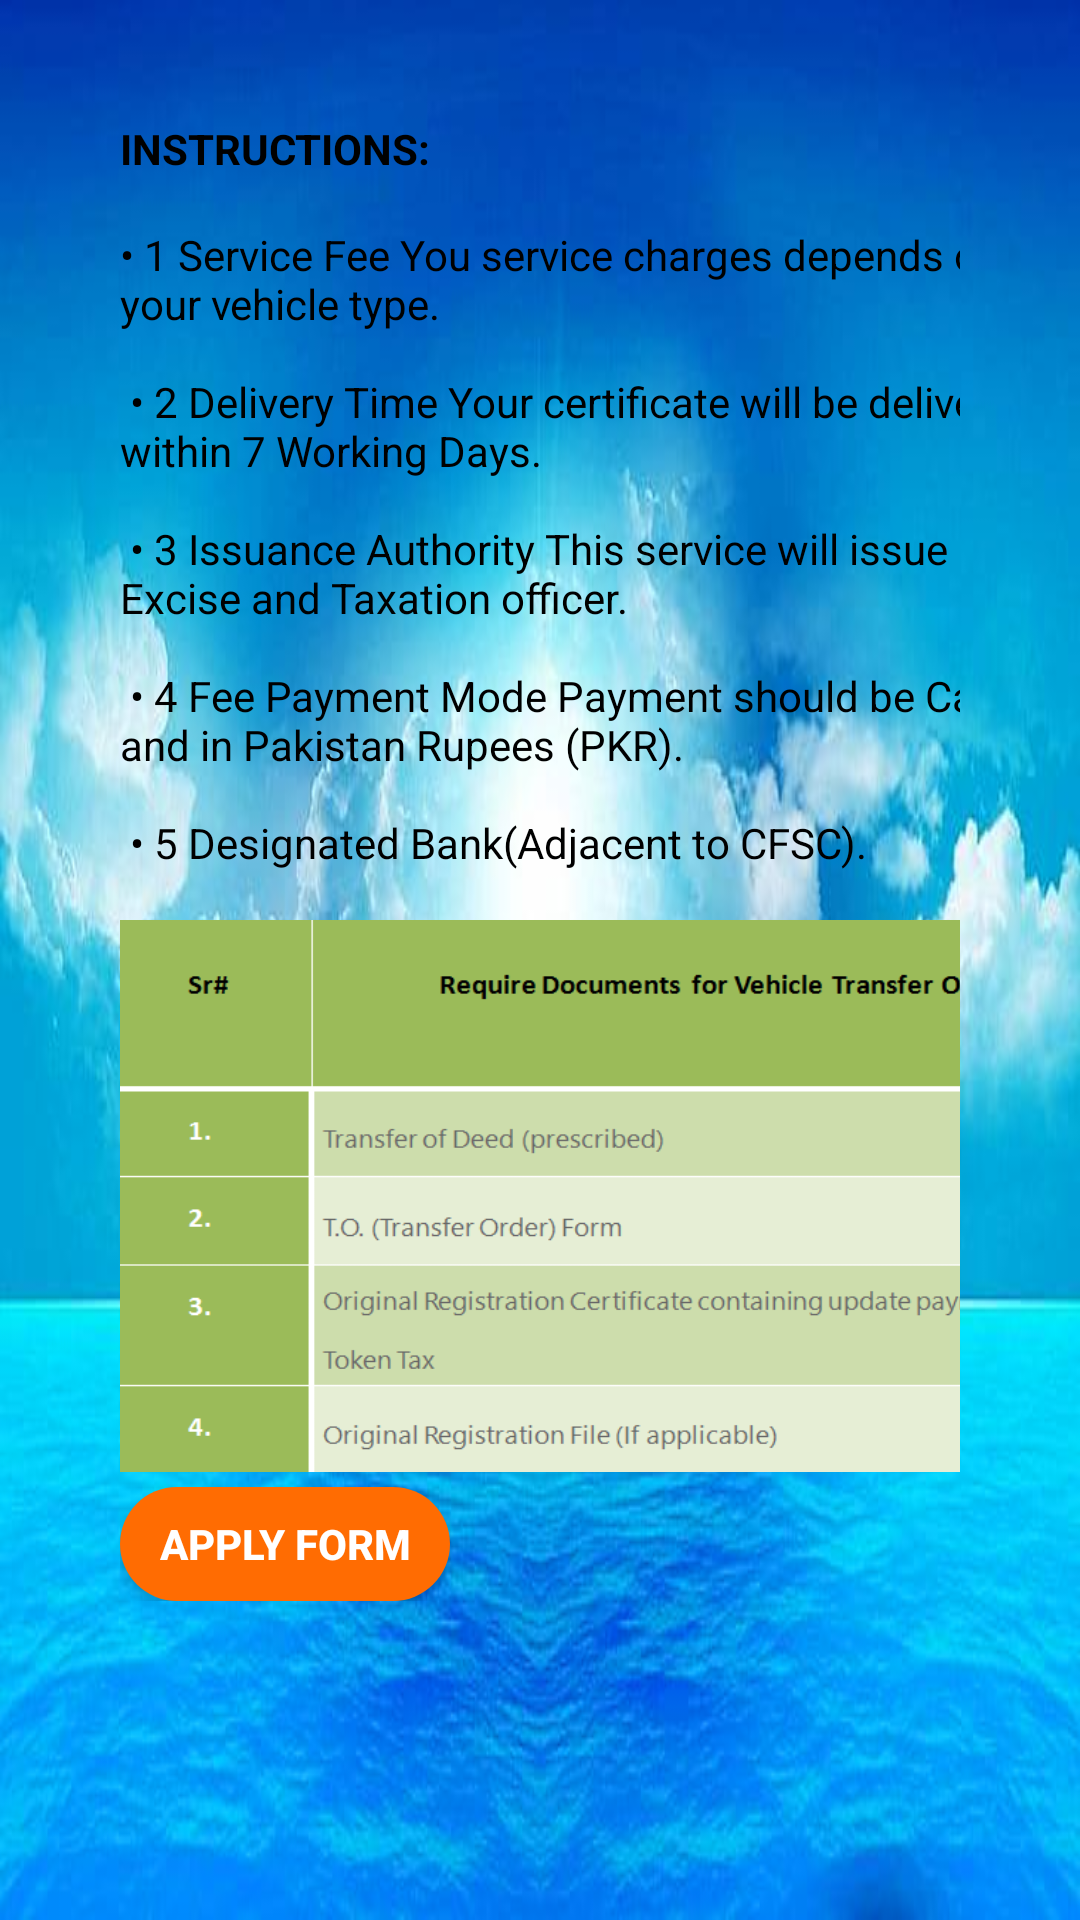

This screen was rendered from an Android layout file. Write that file and the resources it references.
<!-- AndroidManifest.xml: application theme AppTheme -->
<!-- res/layout/activity_vehicle_ownership.xml -->
<?xml version="1.0" encoding="utf-8"?>
<ScrollView xmlns:android="http://schemas.android.com/apk/res/android"
    xmlns:app="http://schemas.android.com/apk/res-auto"
    xmlns:tools="http://schemas.android.com/tools"
    android:layout_width="match_parent"
    android:layout_height="match_parent"
    android:background="@drawable/doc_bg"
    android:orientation="vertical"
    android:padding="10dp"
    tools:context=".vehicle_ownership">

    <LinearLayout
        android:layout_width="match_parent"
        android:layout_height="wrap_content"
        android:orientation="vertical"
        android:padding="30dp">

        <TextView
            android:id="@+id/textView34"
            android:layout_width="wrap_content"
            android:layout_height="wrap_content"
            android:text="@string/vehOwn_instructions"
            android:textColor="@color/black"
            android:textStyle="bold"
            tools:layout_editor_absoluteX="144dp"
            tools:layout_editor_absoluteY="86dp" />

        <TextView
            android:id="@+id/textView35"
            android:layout_width="320dp"
            android:layout_height="wrap_content"
            android:text="@string/venOwn_pg"
            android:textColor="@color/black"
            tools:layout_editor_absoluteX="144dp"
            tools:layout_editor_absoluteY="86dp" />


        <ImageView
            android:layout_width="329dp"
            android:layout_height="184dp"
            android:background="@drawable/vehowr_doc"
            android:padding="30dp">

        </ImageView>

        <Button
            android:id="@+id/button25"
            android:layout_width="110dp"
            android:layout_height="38dp"
            android:layout_marginTop="5dp"
            android:background="@drawable/button_rounded"
            android:text="@string/apply_form"
            android:textColor="#ffffff"
            android:textStyle="bold">

        </Button>

    </LinearLayout>


</ScrollView>
<!-- resources referenced by this layout -->
<resources>
  <color name="black">#000000</color>
  <!-- drawable button_rounded (drawable) -->
  <?xml version="1.0" encoding="utf-8"?>
  <shape xmlns:android="http://schemas.android.com/apk/res/android"
      android:shape="rectangle">
  
      <solid
          android:color="@color/colorAccent">
      </solid>
      <corners
          android:radius="25dp">
  
      </corners>
  
  </shape>
  <!-- drawable doc_bg: jpg bitmap (drawable, 33446 bytes) -->
  <!-- drawable vehowr_doc: png bitmap (drawable, 13066 bytes) -->
  <string name="apply_form">Apply Form</string>
  <string name="vehOwn_instructions">INSTRUCTIONS:\n</string>
  <string name="venOwn_pg">•	1	Service Fee You service charges depends on your vehicle type.\n\n
  •	2	Delivery Time Your certificate will be deliver within 7 Working Days.\n\n
  •	3	Issuance Authority This service will issue by Excise and Taxation officer.\n\n
  •	4	Fee Payment Mode Payment should be Cash and in Pakistan Rupees (PKR).\n\n
  •	5	Designated Bank(Adjacent to CFSC).\n
  </string>
  <style name="AppTheme" parent="Theme.AppCompat.Light.DarkActionBar">
          
          <item name="colorPrimary">#673AB7</item>
          <item name="colorPrimaryDark">@color/darkviolet</item>
          <item name="colorAccent">@color/colorAccent</item>
      </style>
  <color name="colorAccent">#FF6C02</color>
  <color name="darkviolet">#D84EF6</color>
</resources>
